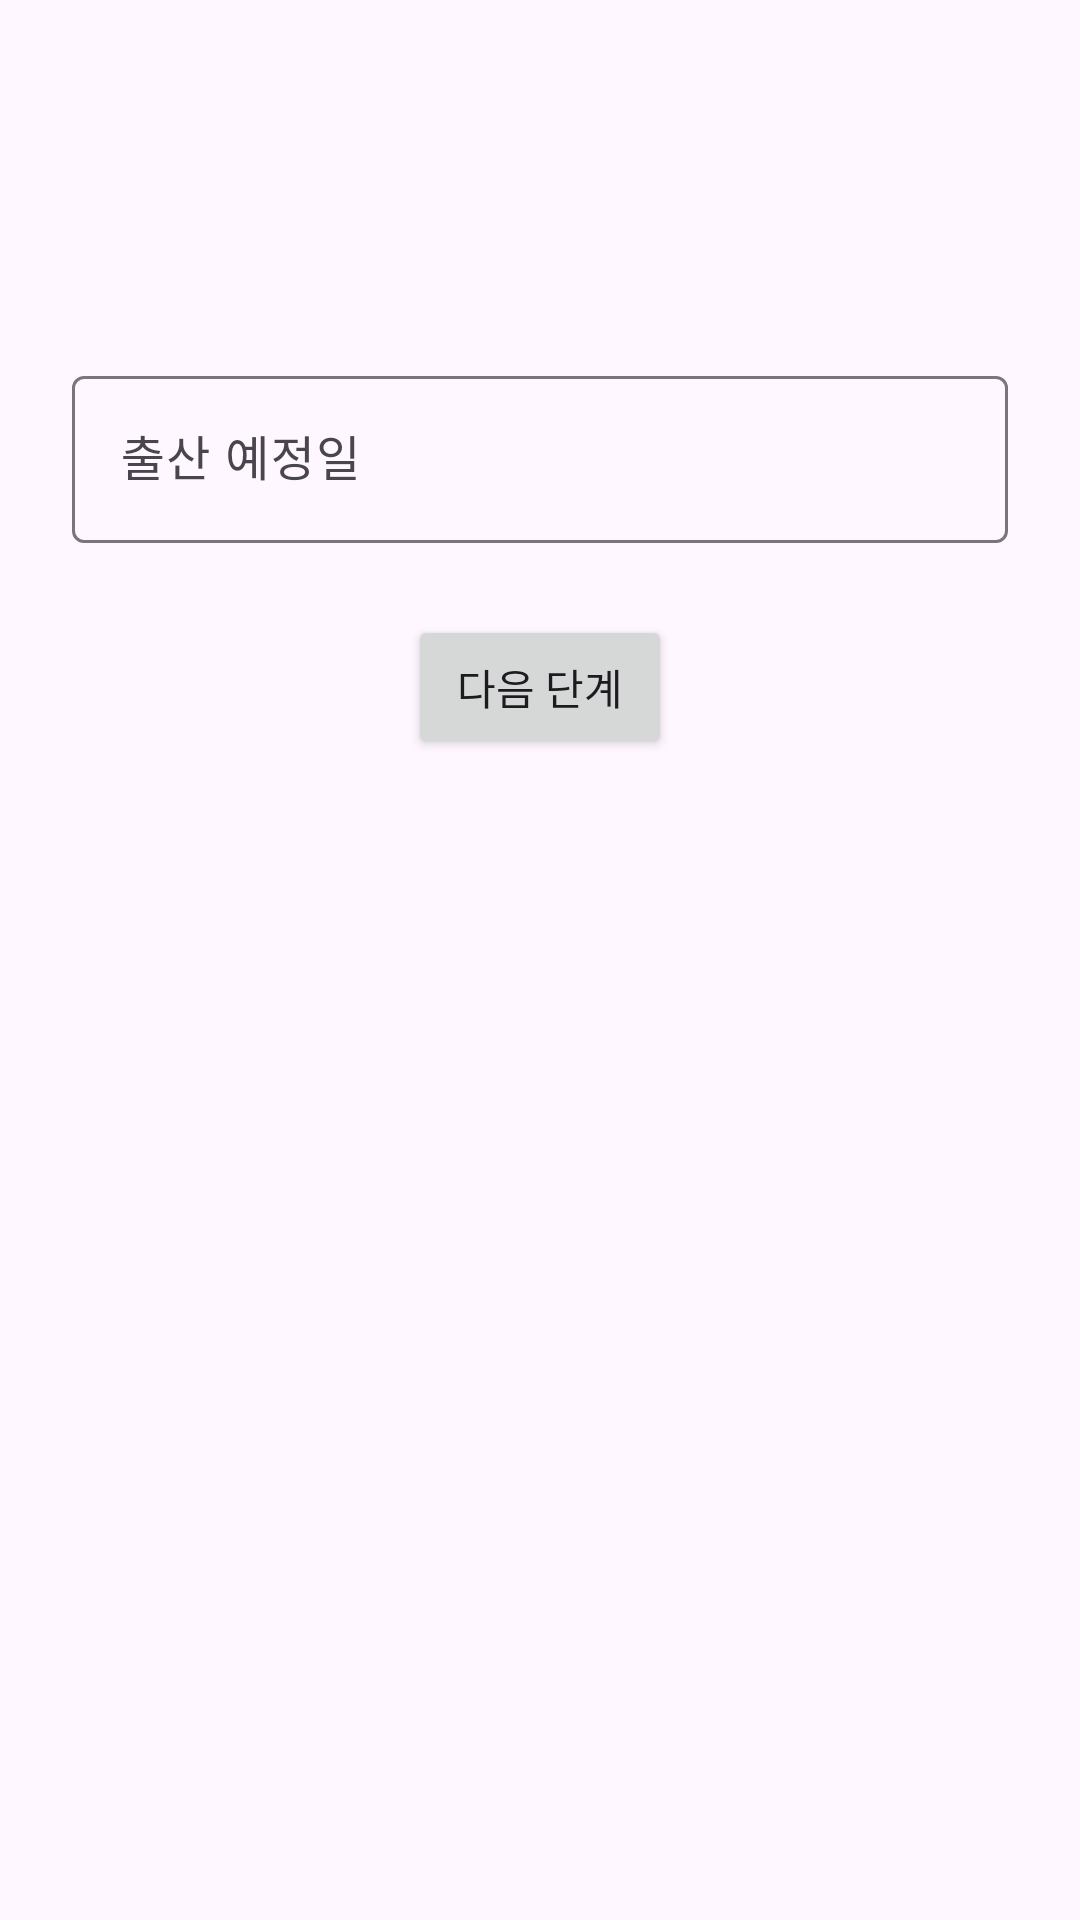

Here is an Android app screen rendered from its layout file. Give the layout XML and the strings, colors and styles it references.
<!-- AndroidManifest.xml: application theme Theme.BirthSafer -->
<!-- res/layout/signup2_page.xml -->
<?xml version="1.0" encoding="utf-8"?>
<androidx.constraintlayout.widget.ConstraintLayout
    xmlns:android="http://schemas.android.com/apk/res/android"
    xmlns:app="http://schemas.android.com/apk/res-auto"
    xmlns:tools="http://schemas.android.com/tools"
    android:layout_width="match_parent"
    android:layout_height="match_parent"
    tools:context=".SignUpPage2Activity">

    <com.google.android.material.textfield.TextInputLayout
        android:id="@+id/tilDueDate"
        android:layout_width="0dp"
        android:layout_height="wrap_content"
        android:layout_marginStart="24dp"
        android:layout_marginTop="120dp"
        android:layout_marginEnd="24dp"
        app:layout_constraintTop_toTopOf="parent"
        app:layout_constraintStart_toStartOf="parent"
        app:layout_constraintEnd_toEndOf="parent">

        <com.google.android.material.textfield.TextInputEditText
            android:id="@+id/etDueDate"
            android:layout_width="match_parent"
            android:layout_height="wrap_content"
            android:hint="출산 예정일"
            android:focusable="false"/>
    </com.google.android.material.textfield.TextInputLayout>

    <Button
        android:id="@+id/NextButton2"
        android:layout_width="wrap_content"
        android:layout_height="wrap_content"
        android:text="다음 단계"
        android:layout_marginTop="24dp"
        app:layout_constraintTop_toBottomOf="@id/tilDueDate"
        app:layout_constraintStart_toStartOf="parent"
        app:layout_constraintEnd_toEndOf="parent"/>

</androidx.constraintlayout.widget.ConstraintLayout>
<!-- resources referenced by this layout -->
<resources>
  <style name="Theme.BirthSafer" parent="Base.Theme.BirthSafer" />
  <style name="Base.Theme.BirthSafer" parent="Theme.Material3.DayNight.NoActionBar">
          
          
      </style>
</resources>
